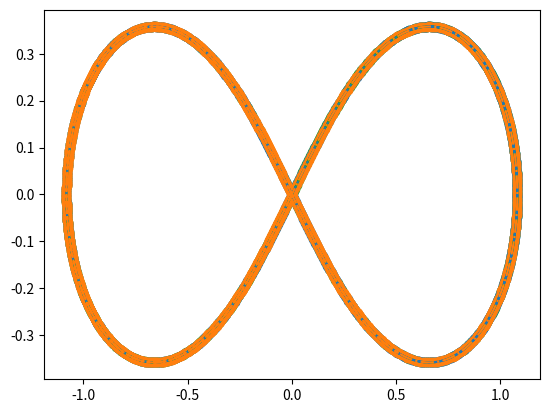

Source code (Python):
import numpy as np
from matplotlib import pyplot as plt
from matplotlib import animation
import math

def next_state(state, h):
    print(state)
    k1 = diff_value(state)
    k2 = diff_value(state + (k1*(h/2)))
    k3 = diff_value(state + (k2*(h/2)))
    k4 = diff_value(state + (k3*h))

    delta = (k1 + k2*2 + k3*2 + k4)*(h/6)

    state = state + delta

    return state

def diff_value(state):
    temp = np.zeros((3, 7))

    # pos_x, pos_y = state[0], state[1]
    # ax, ay = state[2], state[3]
    # vx, vy = state[4], state[5]

    for i in range(3):
        for j in range(3):
            if i == j:
                continue
        
            dis_x = state[j, 0] - state[i, 0]
            dis_y = state[j, 1] - state[i, 1]

            dis_uc = math.sqrt(dis_x**2 + dis_y**2)

            temp[i, 2] += ((state[j, 6]*dis_x)/dis_uc**3)
            temp[i, 3] += ((state[j, 6]*dis_y)/dis_uc**3)

        temp[i, 4] = temp[i, 2]
        temp[i, 5] = temp[i, 3]

        temp[i, 0] = state[i, 4]
        temp[i, 1] = state[i, 5]

    return temp

def update(num, dot1, dot2, dot3, trail4, trail5, trail6, x, y):
    val = max(0, num - 175)
    ax.set_title(num)

    dot1.set_data(x[num, 0], y[num, 0])
    dot2.set_data(x[num, 1], y[num, 1])
    dot3.set_data(x[num, 2], y[num, 2])

    trail4.set_data(x[val:num, 0], y[val:num, 0])
    trail5.set_data(x[val:num, 1], y[val:num, 1])
    trail6.set_data(x[val:num, 2], y[val:num, 2])

size = 1000
skip = 10

x_matrix = np.zeros(shape = (size, 3))
y_matrix = np.zeros(shape = (size, 3))
print(x_matrix)

pos_x = [0.97000436, -0.97000436, 0]
pos_y = [-0.24308753, 0.24308753, 0]
ax = [0, 0, 0]
ay = [0, 0, 0]
vx = [0.93240737/2, 0.93240737/2, -0.93240737]
vy = [0.86473146/2, 0.86473146/2, -0.86473146]
mass = [1, 1, 1]

vector = np.zeros((3, 7))

for i in range(3):
    vector[i ,:] = pos_x[i], pos_y[i], ax[i], ay[i], vx[i], vy[i], mass[i]

for i in range(size*skip):
    for j in range(3):
        if i%skip == 0:
            x_matrix[i//skip, j] = vector[j, 0]
            y_matrix[i//skip, j] = vector[j, 1]

    vector = next_state(vector, 0.001)

fig = plt.figure()
ax = fig.add_subplot()

x = x_matrix
y = y_matrix

dot1, = ax.plot(x[:, 0], y[:, 0], 'o', color = "#2ca02c")
dot2, = ax.plot(x[:, 1], y[:, 1], 'o', color = "#1f77b4")
dot3, = ax.plot(x[:, 2], y[:, 2], 'o', color = "#ff7f0e")

trail4, = ax.plot(x[:, 0], y[:, 0], '-.', color = "#2ca02c")
trail5, = ax.plot(x[:, 1], y[:, 1], '-.', color = "#1f77b4")
trail6, = ax.plot(x[:, 2], y[:, 2], '-.', color = "#ff7f0e")

ani = animation.FuncAnimation(fig, update, size, fargs=(dot1, dot2, dot3, trail4, trail5, trail6, x, y), interval = 1)

plt.show()